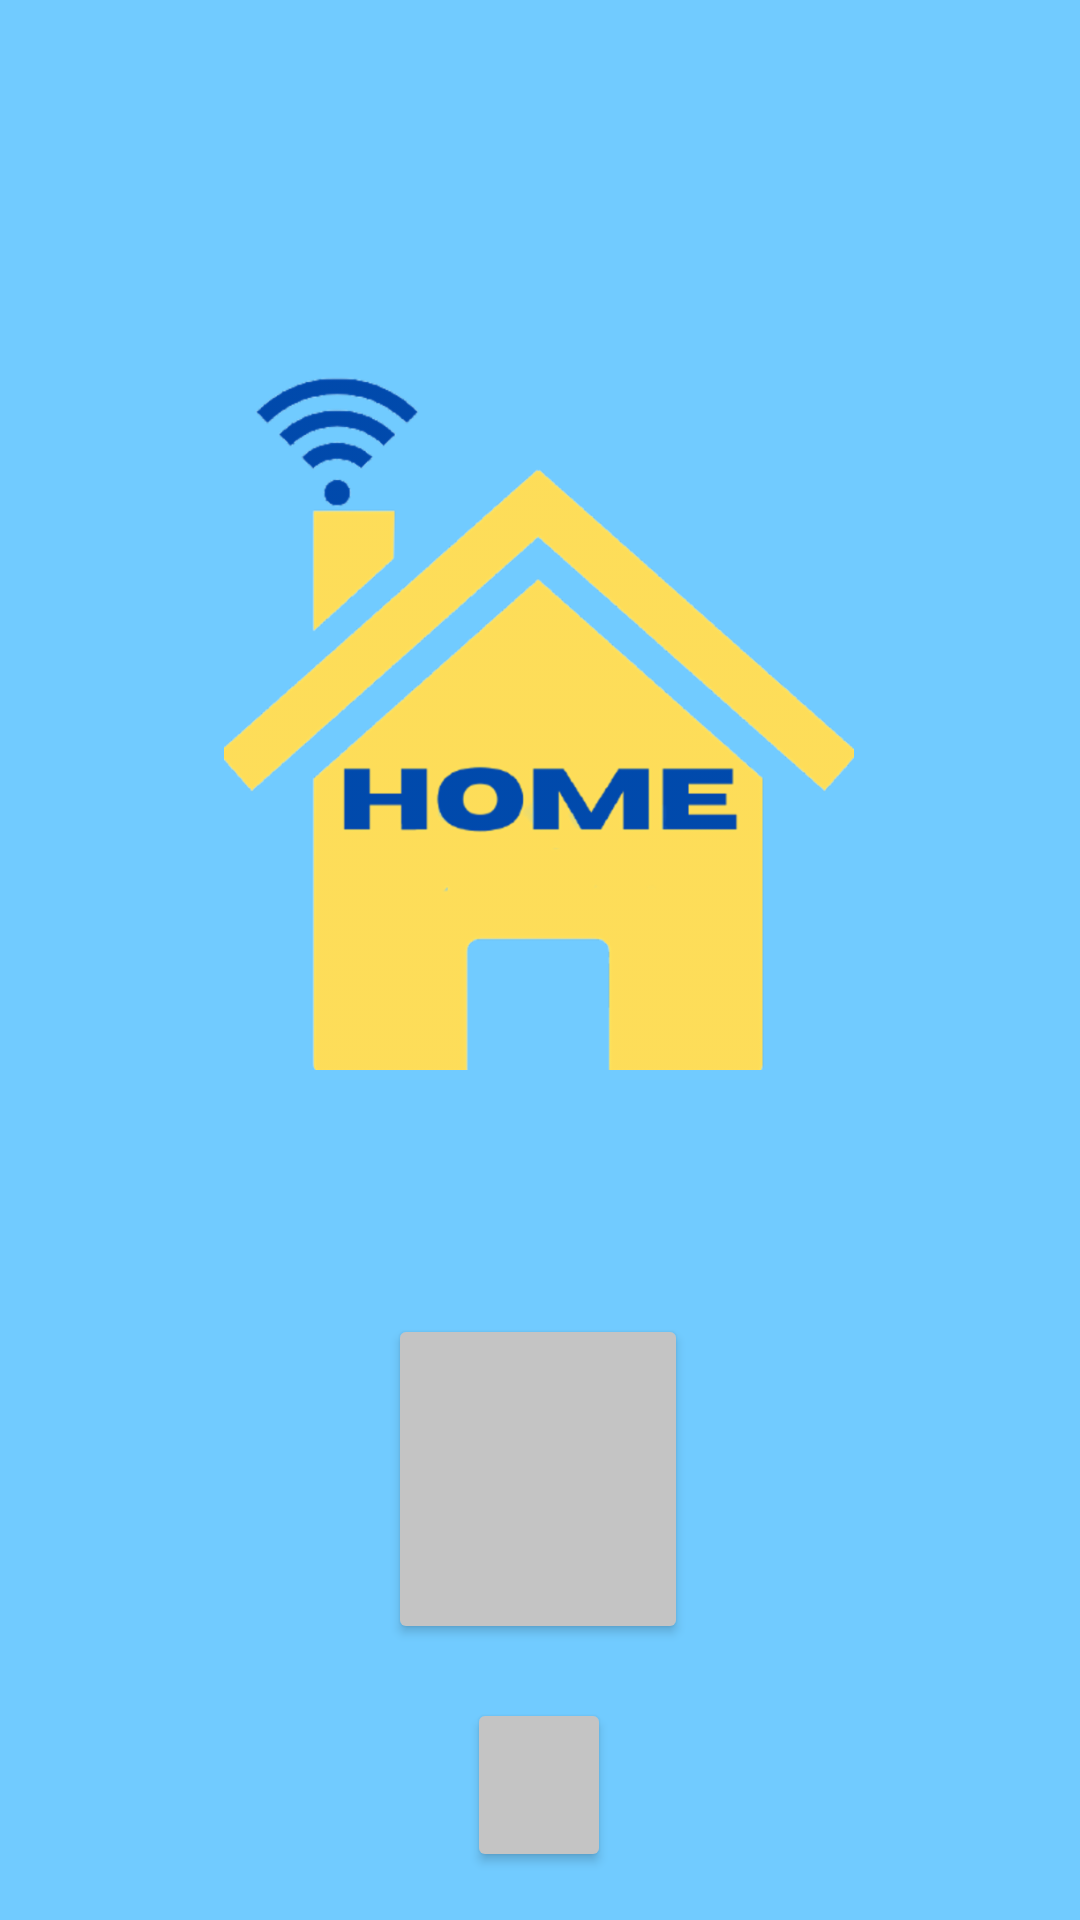

Produce the Android XML layout that renders to this screen, including the resource entries it uses.
<!-- AndroidManifest.xml: application theme AppTheme -->
<!-- res/layout/activity_main.xml -->
<?xml version="1.0" encoding="utf-8"?>
<androidx.constraintlayout.widget.ConstraintLayout xmlns:android="http://schemas.android.com/apk/res/android"
    xmlns:app="http://schemas.android.com/apk/res-auto"
    xmlns:tools="http://schemas.android.com/tools"
    android:layout_width="match_parent"
    android:layout_height="match_parent"
    android:background="#71CBFF"
    tools:context=".MainActivity">

    <LinearLayout
        android:id="@+id/systemsLayout"
        android:layout_width="337dp"
        android:layout_height="72dp"
        android:layout_marginStart="16dp"
        android:layout_marginTop="20dp"
        android:layout_marginEnd="16dp"
        android:layout_marginBottom="24dp"
        android:alpha="0"
        android:orientation="horizontal"
        android:visibility="gone"
        app:layout_constraintBottom_toTopOf="@+id/mainHomeImage"
        app:layout_constraintEnd_toEndOf="parent"
        app:layout_constraintStart_toStartOf="parent"
        app:layout_constraintTop_toTopOf="parent"
        app:layout_constraintVertical_bias="0.0">

        <Button
            android:id="@+id/btnFiresub"
            android:layout_width="56dp"
            android:layout_height="56dp"
            android:layout_marginStart="20dp"
            android:backgroundTint="#C4C4C4"
            android:onClick="gotofire"
            app:cornerRadius="10dp"
            app:icon="@drawable/fire"
            app:iconGravity="textEnd"
            app:iconPadding="1dp"
            app:iconTint="@android:color/black"
            tools:visibility="visible" />

        <Button
            android:id="@+id/btnWatersub"
            android:layout_width="56dp"
            android:layout_height="56dp"
            android:layout_marginStart="30dp"
            android:backgroundTint="#C4C4C4"
            android:onClick="gotowater"
            app:cornerRadius="10dp"
            app:icon="@drawable/water"
            app:iconGravity="textEnd"
            app:iconPadding="1dp"
            app:iconTint="@android:color/black" />

        <Button
            android:id="@+id/btnGassub"
            android:layout_width="56dp"
            android:layout_height="56dp"
            android:layout_marginStart="30dp"
            android:backgroundTint="#C4C4C4"
            android:onClick="gotogas"
            app:cornerRadius="10dp"
            app:icon="@drawable/gasl"
            app:iconGravity="textEnd"
            app:iconPadding="1dp"
            app:iconTint="@android:color/black" />

        <Button
            android:id="@+id/btnHousesub"
            android:layout_width="56dp"
            android:layout_height="56dp"
            android:layout_marginStart="30dp"
            android:backgroundTint="#C4C4C4"
            android:onClick="gotoاhouseBreaking"
            app:cornerRadius="10dp"
            app:icon="@drawable/house"
            app:iconGravity="textEnd"
            app:iconPadding="1dp"
            app:iconTint="@android:color/black" />

    </LinearLayout>

    <ImageView
        android:id="@+id/mainHomeImage"
        android:layout_width="210dp"
        android:layout_height="251dp"
        android:contentDescription="@string/todo"
        app:layout_constraintBottom_toTopOf="@+id/homePowerbtn"
        app:layout_constraintEnd_toEndOf="parent"
        app:layout_constraintHorizontal_bias="0.497"
        app:layout_constraintStart_toStartOf="parent"
        app:layout_constraintTop_toTopOf="parent"
        app:layout_constraintVertical_bias="0.618"
        app:srcCompat="@drawable/home" />

    <ImageView
        android:id="@+id/mainShieldImage"
        android:layout_width="332dp"
        android:layout_height="319dp"
        android:layout_marginTop="64dp"
        android:layout_marginBottom="19dp"
        android:alpha="0"
        android:contentDescription="@string/todo"
        android:visibility="gone"
        app:layout_constraintBottom_toTopOf="@+id/homePowerbtn"
        app:layout_constraintEnd_toEndOf="parent"
        app:layout_constraintHorizontal_bias="0.493"
        app:layout_constraintStart_toStartOf="parent"
        app:layout_constraintTop_toTopOf="parent"
        app:srcCompat="@drawable/shield" />

    <Button
        android:id="@+id/homePowerbtn"
        android:layout_width="100dp"
        android:layout_height="110dp"
        android:layout_marginBottom="92dp"
        android:backgroundTint="#C4C4C4"
        android:onClick="on_of"
        app:cornerRadius="150dp"
        app:icon="@android:drawable/ic_lock_power_off"
        app:iconGravity="textEnd"
        app:iconPadding="1dp"
        app:iconSize="30dp"
        app:iconTint="@android:color/black"
        app:layout_constraintBottom_toBottomOf="parent"
        app:layout_constraintEnd_toEndOf="parent"
        app:layout_constraintHorizontal_bias="0.498"
        app:layout_constraintStart_toStartOf="parent" />

    <Button
        android:id="@+id/homeMicbtn"
        android:layout_width="48dp"
        android:layout_height="58dp"
        android:layout_marginStart="170dp"
        android:layout_marginEnd="171dp"
        android:layout_marginBottom="16dp"
        android:backgroundTint="#C4C4C4"
        android:onClick="Mic"
        app:cornerRadius="150dp"
        app:icon="@drawable/ic_action_mic"
        app:iconGravity="textEnd"
        app:iconPadding="1dp"
        app:iconSize="50dp"
        app:iconTint="@android:color/white"
        app:layout_constraintBottom_toBottomOf="parent"
        app:layout_constraintEnd_toEndOf="parent"
        app:layout_constraintStart_toStartOf="parent" />

</androidx.constraintlayout.widget.ConstraintLayout>
<!-- resources referenced by this layout -->
<resources>
  <!-- drawable fire: png bitmap (drawable-hdpi, 1511 bytes) -->
  <!-- drawable gasl: png bitmap (drawable-hdpi, 5596 bytes) -->
  <!-- drawable home: png bitmap (drawable-hdpi, 29823 bytes) -->
  <!-- drawable house: png bitmap (drawable-hdpi, 3416 bytes) -->
  <!-- drawable ic_action_mic (drawable-anydpi) -->
  <vector xmlns:android="http://schemas.android.com/apk/res/android"
      android:width="24dp"
      android:height="24dp"
      android:viewportWidth="24"
      android:viewportHeight="24"
      android:tint="#E5E5E5"
      android:alpha="0.8">
    <path
        android:fillColor="@android:color/white"
        android:pathData="M12,14c1.66,0 2.99,-1.34 2.99,-3L15,5c0,-1.66 -1.34,-3 -3,-3S9,3.34 9,5v6c0,1.66 1.34,3 3,3zM17.3,11c0,3 -2.54,5.1 -5.3,5.1S6.7,14 6.7,11L5,11c0,3.41 2.72,6.23 6,6.72L11,21h2v-3.28c3.28,-0.48 6,-3.3 6,-6.72h-1.7z"/>
  </vector>
  <!-- drawable shield: png bitmap (drawable-hdpi, 14818 bytes) -->
  <!-- drawable water: png bitmap (drawable-hdpi, 2009 bytes) -->
  <string name="todo">TODO</string>
  <style name="AppTheme" parent="Theme.MaterialComponents.Light.DarkActionBar">
          
          <item name="colorPrimary">#38b6ff</item>
          <item name="colorPrimaryDark">#a6a6a6</item>
          <item name="colorAccent">@color/colorAccent</item>
      </style>
  <color name="colorAccent">#03DAC5</color>
</resources>
